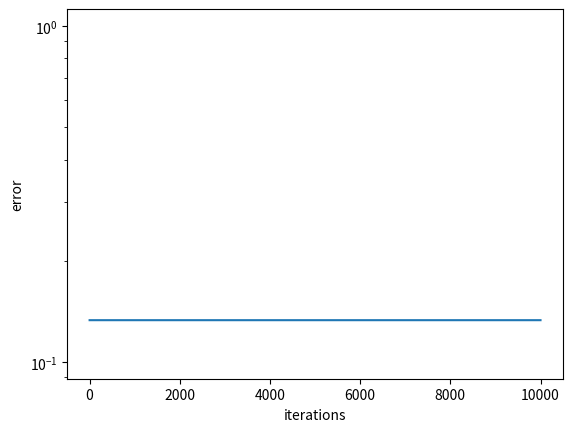

The script that saved this image:
import numpy as np
import matplotlib.pyplot as plt


n = 1000
p = 20

X = np.random.randn(n, p)
y = np.random.randn(n)
lbda = 0.1

def ridge_loss(w, X, y, lbda):
    n, p = X.shape
    res = np.dot(X, w) - y
    return 0.5 * (np.dot(res, res) / n + lbda * np.dot(w, w))

def ridge_solution(X, y, lbda):
    n, p = X.shape
    K = np.dot(X.T, X) + lbda * n * np.eye(p)
    return np.linalg.solve(K, np.dot(X.T, y))

def ridge_sgd(w0, X, y, lbda, batch_size, step_size, n_iters=10000):
    w = w0.copy()
    w_list = []
    for i in range(n_iters):
        # Your code here: sample a mini-batch, compute the gradient, etc...
        w_list.append(w.copy())
    return w, w_list

w, w_list = ridge_sgd(np.zeros(p), X, y, lbda, 10, .001)
w_star = ridge_solution(X, y, lbda)
dists = [np.linalg.norm(w - w_star) for w in w_list]
plt.semilogy(dists)
plt.xlabel('iterations')
plt.ylabel('error')